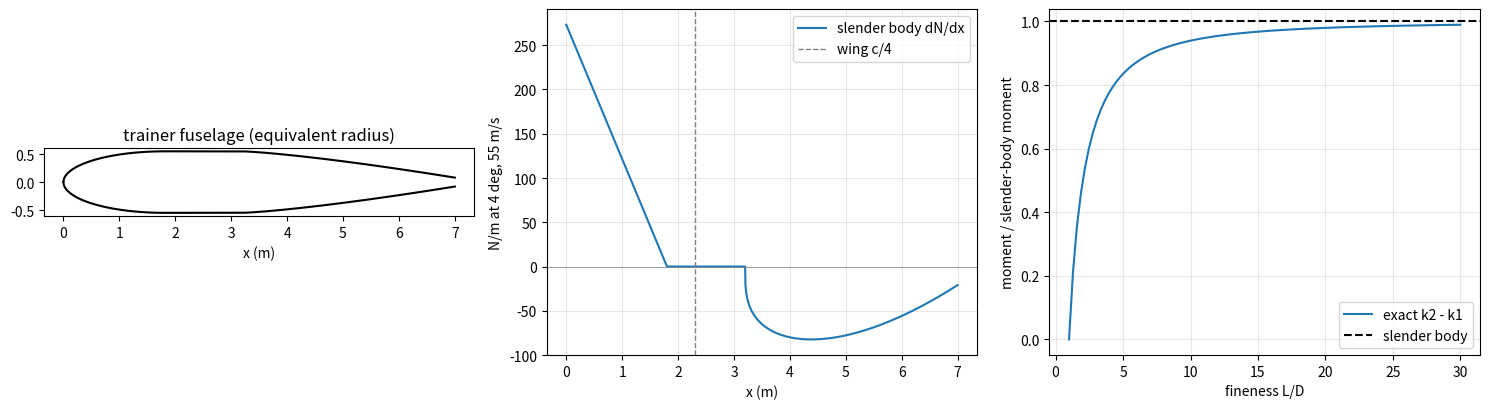

Generate this figure with matplotlib:
"""P10.16 Fuselage & Body Aerodynamics: reference solution.

How much does the reference trainer's 7 m fuselage destabilise it in pitch, and how far forward
does it move the neutral point? This module answers with slender-body theory, checked against the
exact potential flow about a prolate spheroid:

* slender-body (Munk) theory: in a cross-flow V sin(alpha) each section of a slender body carries
  apparent mass rho S(x) per unit length; its rate of change along the body gives the local normal
  force dN/dx = 2 q alpha dS/dx. Integrating gives N = 2 q alpha S_base (C_N_alpha = 2 on the base
  area; zero for a closed body) and, for a closed body, a pure nose-up couple M = 2 q alpha Vol
  (Munk's moment, dM/dalpha = rho V^2 Vol), whatever the moment reference;
* the exact potential solution for a prolate spheroid (Lamb's added-mass coefficients k1, k2):
  M = q Vol (k2 - k1) sin(2 alpha), which tends to the slender-body moment as the fineness ratio grows;
* the Allen-Perkins viscous cross-flow correction (empirical) for the normal force at larger alpha;
* body drag from a turbulent flat-plate skin friction, the wetted area and an empirical form
  factor of the fineness ratio; the fineness ratio of least drag for a given volume;
* the fuselage's Cm_alpha on the trainer and the neutral-point shift.

Coordinates: x from the nose, aft positive; normal force N positive up; pitching moment positive
nose-up about x_ref: an upward force at x contributes N (x_ref - x). Units SI, alpha in radians.

Run:  python solution.py [out_dir]     (prints the lesson's numbers, writes fuselage_slender_body.png)
Test: AEFS_IMPL=solution pytest curriculum/phase-10/lesson-16-fuselage-body-aerodynamics
"""
from __future__ import annotations

import sys
from pathlib import Path

import numpy as np
from scipy.optimize import minimize_scalar

RHO = 1.225
NU = 1.461e-5

# reference trainer (shared Phase 10 conventions)
S_REF = 12.0         # m^2 wing area
B_SPAN = 10.0        # m
C_REF = 1.2          # m chord
V_CRUISE = 55.0      # m/s
L_FUS = 7.0          # m fuselage length
D_FUS = 1.1          # m maximum diameter
S_TAIL = 2.0         # m^2 horizontal tail area
L_TAIL = 4.5         # m tail arm behind the wing quarter chord
X_WING_LE = 2.0      # m from the nose (assumed layout)


# ---------------------------------------------------------------- given helpers: geometry

def ellipsoid_radius(x: np.ndarray, L: float, R: float) -> np.ndarray:
    """Prolate spheroid (ellipsoid of revolution) of length L and maximum radius R."""
    xi = 2 * np.asarray(x) / L - 1
    return R * np.sqrt(np.clip(1 - xi ** 2, 0.0, None))


def paraboloid_radius(x: np.ndarray, L: float, R: float) -> np.ndarray:
    """Paraboloid of revolution r = R sqrt(x / L), 0 <= x <= L: a nose ending in a full base of radius R."""
    return R * np.sqrt(np.clip(np.asarray(x) / L, 0.0, None))


def trainer_fuselage_radius(x: np.ndarray) -> np.ndarray:
    """Equivalent-radius profile of the reference trainer's fuselage (assumed shape, stated).

    Nose 0-1.8 m: elliptic, from 0 to the maximum radius 0.55 m; cabin 1.8-3.2 m: constant; tail cone
    3.2-7.0 m: r = 0.55 - 0.47 ((x - 3.2)/3.8)^1.3, ending in a small base of radius 0.08 m. The real
    fuselage is not round; its cross-section area is represented by a circle of the same area.
    """
    x = np.asarray(x, dtype=float)
    Rm = D_FUS / 2
    r = np.empty_like(x)
    nose = x < 1.8
    cabin = (x >= 1.8) & (x <= 3.2)
    tail = x > 3.2
    r[nose] = Rm * np.sqrt(np.clip(1 - (1 - x[nose] / 1.8) ** 2, 0.0, None))
    r[cabin] = Rm
    r[tail] = Rm - (Rm - 0.08) * ((x[tail] - 3.2) / 3.8) ** 1.3
    return r


def turbulent_cf(Re: float) -> float:
    """Prandtl-Schlichting turbulent flat-plate mean skin friction 0.455 / (log10 Re)^2.58."""
    return 0.455 / np.log10(Re) ** 2.58


def helmbold_lift_slope(AR: float, a0: float = 2 * np.pi) -> float:
    """Lift-curve slope of an unswept wing (Helmbold's formula, a lifting-line-based approximation)."""
    k = a0 / (np.pi * AR)
    return a0 / (np.sqrt(1 + k ** 2) + k)


# ---------------------------------------------------------------- slender-body theory

def section_area(r: np.ndarray) -> np.ndarray:
    """Cross-section area S = pi r^2."""
    return np.pi * np.asarray(r) ** 2


def body_volume(x: np.ndarray, r: np.ndarray) -> float:
    """Volume = integral of S dx (trapezoid rule)."""
    return float(np.trapezoid(section_area(r), x))


def wetted_area(x: np.ndarray, r: np.ndarray) -> float:
    """Wetted area = integral of 2 pi r sqrt(1 + r'^2) dx (trapezoid rule on the polyline: exact for the
    chain of frustums through the points), plus a flat base disk is NOT included."""
    dx = np.diff(x)
    dr = np.diff(r)
    return float(np.sum(np.pi * (r[1:] + r[:-1]) * np.sqrt(dx ** 2 + dr ** 2)))


def slender_body_loading(x: np.ndarray, r: np.ndarray, alpha: float, q: float) -> np.ndarray:
    """Local normal force per unit length dN/dx = 2 q alpha dS/dx (N/m), dS/dx by central differences.

    Derivation: a section of area S in the cross-flow w = V alpha carries vertical momentum
    rho S w per unit length (its apparent mass is rho S). Air passing the station at speed V carries it
    aft, so the body must supply d/dx(rho S w) V = rho V^2 alpha dS/dx = 2 q alpha dS/dx.
    """
    S = section_area(r)
    return 2 * q * alpha * np.gradient(S, x)


def normal_force_and_moment(x: np.ndarray, r: np.ndarray, alpha: float, q: float, x_ref: float) -> tuple[float, float]:
    """Integrate the slender-body loading: N = int dN/dx dx, M = int dN/dx (x_ref - x) dx (nose-up +)."""
    dN = slender_body_loading(x, r, alpha, q)
    N = float(np.trapezoid(dN, x))
    M = float(np.trapezoid(dN * (x_ref - x), x))
    return N, M


def slender_body_closed_form(S_base: float, volume: float, L: float, alpha: float, q: float,
                             x_ref: float) -> tuple[float, float]:
    """Closed forms from integrating 2 q alpha S'(x) by parts over 0 <= x <= L:
    N = 2 q alpha S_base, M = 2 q alpha (Vol - S_base (L - x_ref))."""
    N = 2 * q * alpha * S_base
    M = 2 * q * alpha * (volume - S_base * (L - x_ref))
    return N, M


def lamb_coefficients(fineness: float) -> tuple[float, float]:
    """Lamb's added-mass coefficients (k1 axial, k2 transverse) of a prolate spheroid of fineness
    ratio L/D, from the exact potential solution:
      e = sqrt(1 - (D/L)^2), a0 = (2 (1 - e^2) / e^3)(artanh e - e),
      b0 = 1/e^2 - ((1 - e^2) / e^3) artanh e,  k1 = a0 / (2 - a0),  k2 = b0 / (2 - b0).
    A sphere (L/D = 1) has k1 = k2 = 1/2; L/D -> infinity gives k1 -> 0, k2 -> 1."""
    if abs(fineness - 1.0) < 1e-9:
        return 0.5, 0.5
    e = np.sqrt(1 - 1 / fineness ** 2)
    at = np.arctanh(e)
    a0 = 2 * (1 - e ** 2) / e ** 3 * (at - e)
    b0 = 1 / e ** 2 - (1 - e ** 2) / e ** 3 * at
    return float(a0 / (2 - a0)), float(b0 / (2 - b0))


def spheroid_munk_moment(fineness: float, volume: float, alpha: float, q: float) -> float:
    """Exact potential-flow moment on a prolate spheroid: M = q Vol (k2 - k1) sin(2 alpha)."""
    k1, k2 = lamb_coefficients(fineness)
    return q * volume * (k2 - k1) * np.sin(2 * alpha)


def allen_perkins_cn(alpha: float, S_base: float, A_plan: float, S_ref: float,
                     eta: float = 0.65, cdc: float = 1.2) -> float:
    """Allen-Perkins normal-force coefficient (empirical): potential part plus viscous cross-flow,
    C_N = (S_base / S_ref) sin(2 alpha) cos(alpha / 2) + eta c_dc (A_plan / S_ref) sin^2(alpha),
    A_plan the planform (side-view) area, c_dc ~ 1.2 the drag coefficient of a circular cylinder in
    cross-flow and eta ~ 0.6-0.7 a finite-length factor (both empirical, stated)."""
    return (S_base / S_ref) * np.sin(2 * alpha) * np.cos(alpha / 2) + eta * cdc * (A_plan / S_ref) * np.sin(alpha) ** 2


# ---------------------------------------------------------------- drag and fineness

def body_form_factor(fineness: float) -> float:
    """Empirical body form factor FF = 1 + 60 / f^3 + f / 400 (a design-textbook correlation of body
    drag data: the 60/f^3 term is the pressure drag of the bluntness, f/400 the extra wetted length)."""
    return 1 + 60 / fineness ** 3 + fineness / 400


def spheroid_drag_area(fineness: float, volume: float, V: float, nu: float = NU, n: int = 801) -> dict:
    """Drag area D/q = C_f FF S_wet of a spheroid of given volume and fineness, fully turbulent."""
    # Vol = (pi/6) L D^2 and L = f D  ->  D = (6 Vol / (pi f))^(1/3)
    D = (6 * volume / (np.pi * fineness)) ** (1 / 3)
    L = fineness * D
    t = np.linspace(0, np.pi, n)
    x = L * (1 - np.cos(t)) / 2
    r = ellipsoid_radius(x, L, D / 2)
    Sw = wetted_area(x, r)
    Cf = turbulent_cf(V * L / nu)
    FF = body_form_factor(fineness)
    return {"L": L, "D": D, "S_wet": Sw, "Cf": Cf, "FF": FF, "D_over_q": Cf * FF * Sw}


def best_fineness(volume: float, V: float) -> float:
    """Fineness ratio that minimises the drag area of a spheroid of fixed volume."""
    res = minimize_scalar(lambda f: spheroid_drag_area(f, volume, V)["D_over_q"], bounds=(1.5, 20.0),
                          method="bounded", options={"xatol": 1e-6})
    return float(res.x)


# ---------------------------------------------------------------- the trainer

def fuselage_pitch_derivatives(x: np.ndarray, r: np.ndarray, x_ref: float, viscous_cut: bool = False) -> dict:
    """Fuselage C_N_alpha and C_m_alpha (per rad, on the wing area S and chord c) about x_ref.

    viscous_cut=False: the full slender-body (potential) loading. viscous_cut=True: the loading is kept
    only ahead of the station of maximum area and set to zero behind it, a common engineering
    approximation for the separated, thick boundary layer of a tail cone, which cannot carry the
    potential-flow negative lift."""
    q, alpha = 1.0, 1.0       # linear: per unit q and per radian
    dN = slender_body_loading(x, r, alpha, q)
    if viscous_cut:
        dN = np.where(x <= x[np.argmax(r)], dN, 0.0)
    N = float(np.trapezoid(dN, x))
    M = float(np.trapezoid(dN * (x_ref - x), x))
    return {"CN_alpha": N / S_REF, "Cm_alpha": M / (S_REF * C_REF)}


def trainer_neutral_point(Cm_alpha_fus: float = 0.0, CN_alpha_fus: float = 0.0, x_fus_ref: float | None = None,
                          AR_tail: float = 4.0, eta_t: float = 0.9) -> dict:
    """Stick-fixed neutral point of the trainer, h_n in chords aft of the wing leading edge.

    Wing: Helmbold lift slope at AR = b^2/S, aerodynamic centre 0.25 c. Tail (assumed AR 4, efficiency
    eta_t): Helmbold slope, aerodynamic centre L_TAIL behind the wing quarter chord, downwash gradient
    d eps / d alpha = 2 a_w / (pi AR) (elliptic-wing estimate). Fuselage: a moment derivative about the
    wing quarter chord (x_fus_ref) plus, optionally, a normal force acting there. h_n is where
    dCm/dalpha = 0: h_n = (sum a_i h_i - Cm_alpha_fus) / sum a_i, with a_i the lift slopes on S.
    """
    AR = B_SPAN ** 2 / S_REF
    a_w = helmbold_lift_slope(AR)
    a_t = helmbold_lift_slope(AR_tail)
    deps = 2 * a_w / (np.pi * AR)
    a_tail_eff = eta_t * S_TAIL / S_REF * a_t * (1 - deps)
    h_w = 0.25
    h_t = 0.25 + L_TAIL / C_REF
    num = a_w * h_w + a_tail_eff * h_t + CN_alpha_fus * h_w - Cm_alpha_fus
    den = a_w + a_tail_eff + CN_alpha_fus
    return {"h_n": num / den, "a_w": a_w, "a_t": a_t, "deps_dalpha": deps, "CL_alpha": den,
            "V_H": S_TAIL * L_TAIL / (S_REF * C_REF)}


# ---------------------------------------------------------------- main

def main(out_dir: str | Path = ".") -> None:
    """Print the lesson's numbers and save fuselage_slender_body.png."""
    import matplotlib
    matplotlib.use("Agg")
    import matplotlib.pyplot as plt

    out_dir = Path(out_dir)
    q = 0.5 * RHO * V_CRUISE ** 2
    alpha = np.radians(4.0)
    print(f"cruise q = {q:.1f} Pa, alpha = 4 deg")

    # 1. closed bodies and the paraboloid: numerical loading vs closed forms
    L, R = 7.0, 0.55
    t = np.linspace(0, np.pi, 4001)
    x = L * (1 - np.cos(t)) / 2
    r = ellipsoid_radius(x, L, R)
    vol_e = 4 / 3 * np.pi * (L / 2) * R ** 2
    for xr in (0.0, 3.5, 7.0):
        N, M = normal_force_and_moment(x, r, alpha, q, xr)
        print(f"spheroid L = {L}, D = {2 * R}: x_ref = {xr}: N = {N:.3e} N, M = {M:.2f} N m; closed form 2 q alpha Vol "
              f"= {2 * q * alpha * vol_e:.2f} N m")
    xp = np.linspace(0, 2.0, 4001)
    rp = paraboloid_radius(xp, 2.0, R)
    Np, Mp = normal_force_and_moment(xp, rp, alpha, q, 0.0)
    Nc, Mc = slender_body_closed_form(np.pi * R ** 2, body_volume(xp, rp), 2.0, alpha, q, 0.0)
    print(f"paraboloid nose 2.0 m: N = {Np:.2f} N (closed {Nc:.2f}), centre of pressure {-Mp / Np:.4f} m "
          f"(closed {-Mc / Nc:.4f} m = L/2); C_N_alpha on base area = {Np / (q * alpha * np.pi * R ** 2):.4f}")

    # 2. exact spheroid vs slender body
    print("prolate spheroid: exact potential moment / slender-body moment = k2 - k1:")
    for f in (1.0, 2.0, 4.0, 6.36, 10.0, 20.0, 50.0):
        k1, k2 = lamb_coefficients(f)
        print(f"  L/D = {f:6.2f}: k1 = {k1:.4f}, k2 = {k2:.4f}, k2 - k1 = {k2 - k1:.4f}")

    # 3. the trainer fuselage
    xf = np.linspace(0, L_FUS, 7001)
    rf = trainer_fuselage_radius(xf)
    vol = body_volume(xf, rf)
    Sw = wetted_area(xf, rf)
    fin = L_FUS / D_FUS
    print(f"trainer fuselage: volume {vol:.3f} m^3, wetted area {Sw:.2f} m^2, fineness {fin:.2f}, base area "
          f"{np.pi * 0.08 ** 2:.4f} m^2")
    x_qc = X_WING_LE + 0.25 * C_REF
    k1, k2 = lamb_coefficients(fin)
    full = fuselage_pitch_derivatives(xf, rf, x_qc)
    cut = fuselage_pitch_derivatives(xf, rf, x_qc, viscous_cut=True)
    print(f"slender body, about the wing quarter chord (x = {x_qc} m): C_N_alpha = {full['CN_alpha']:.4f}, "
          f"C_m_alpha = {full['Cm_alpha']:.4f} /rad; 2 Vol/(S c) = {2 * vol / (S_REF * C_REF):.4f}")
    print(f"  with the spheroid correction k2 - k1 = {k2 - k1:.4f}: C_m_alpha = {(k2 - k1) * full['Cm_alpha']:.4f} /rad")
    print(f"  loading cut behind the maximum section: C_N_alpha = {cut['CN_alpha']:.4f}, C_m_alpha = {cut['Cm_alpha']:.4f} /rad")
    np0 = trainer_neutral_point()
    np1 = trainer_neutral_point((k2 - k1) * full["Cm_alpha"], (k2 - k1) * full["CN_alpha"])
    np2 = trainer_neutral_point(cut["Cm_alpha"], cut["CN_alpha"])
    print(f"wing a_w = {np0['a_w']:.3f} /rad, tail a_t = {np0['a_t']:.3f} /rad, d eps/d alpha = {np0['deps_dalpha']:.3f}, "
          f"V_H = {np0['V_H']:.3f}")
    print(f"neutral point (chords aft of wing LE): wing + tail {np0['h_n']:.4f}; + fuselage (spheroid-corrected "
          f"slender body) {np1['h_n']:.4f} (shift {np1['h_n'] - np0['h_n']:+.4f} c = {(np1['h_n'] - np0['h_n']) * C_REF * 100:+.1f} cm); "
          f"+ fuselage (cut loading) {np2['h_n']:.4f} (shift {np2['h_n'] - np0['h_n']:+.4f} c)")

    # 4. drag and fineness
    Re = V_CRUISE * L_FUS / NU
    Cf = turbulent_cf(Re)
    FF = body_form_factor(fin)
    print(f"fuselage drag: Re = {Re:.3g}, Cf = {Cf:.5f}, FF = {FF:.4f}, D/q = {Cf * FF * Sw:.4f} m^2, "
          f"Delta C_D = {Cf * FF * Sw / S_REF:.5f}")
    fb = best_fineness(vol, V_CRUISE)
    print(f"spheroid of the same volume: least drag at L/D = {fb:.2f}")
    for f in (2.0, 3.0, fb, 6.36, 10.0):
        d = spheroid_drag_area(f, vol, V_CRUISE)
        print(f"  L/D = {f:5.2f}: L = {d['L']:.2f} m, D = {d['D']:.3f} m, S_wet = {d['S_wet']:.2f} m^2, FF = {d['FF']:.3f}, "
              f"Cf = {d['Cf']:.5f}, D/q = {d['D_over_q']:.4f} m^2")

    # 5. Allen-Perkins
    A_plan = float(np.trapezoid(2 * rf, xf))
    S_b = np.pi * R ** 2
    print(f"Allen-Perkins on the spheroid-like body (S_base = max section {S_b:.3f} m^2, planform {A_plan:.3f} m^2, on S_max):")
    for a in (2, 5, 10, 20, 30):
        ar = np.radians(a)
        pot = (S_b / S_b) * np.sin(2 * ar) * np.cos(ar / 2)
        print(f"  alpha = {a:2d} deg: C_N potential {pot:.4f}, total {allen_perkins_cn(ar, S_b, A_plan, S_b):.4f}")

    fig, ax = plt.subplots(1, 3, figsize=(15, 4.2))
    ax[0].plot(xf, rf, "k"); ax[0].plot(xf, -rf, "k"); ax[0].set_aspect("equal")
    ax[0].set_title("trainer fuselage (equivalent radius)"); ax[0].set_xlabel("x (m)")
    dN = slender_body_loading(xf, rf, alpha, q)
    ax[1].plot(xf, dN, label="slender body dN/dx")
    ax[1].axhline(0, color="grey", lw=.5); ax[1].axvline(x_qc, color="grey", ls="--", lw=1, label="wing c/4")
    ax[1].set_xlabel("x (m)"); ax[1].set_ylabel("N/m at 4 deg, 55 m/s"); ax[1].legend(); ax[1].grid(alpha=.3)
    fs = np.linspace(1.0, 30.0, 100)
    ax[2].plot(fs, [np.subtract(*lamb_coefficients(f)[::-1]) for f in fs], label="exact k2 - k1")
    ax[2].axhline(1.0, color="k", ls="--", label="slender body")
    ax[2].set_xlabel("fineness L/D"); ax[2].set_ylabel("moment / slender-body moment"); ax[2].legend(); ax[2].grid(alpha=.3)
    fig.tight_layout()
    fig.savefig(out_dir / "fuselage_slender_body.png", dpi=120)
    plt.close(fig)


if __name__ == "__main__":
    main(sys.argv[1] if len(sys.argv) > 1 else ".")
